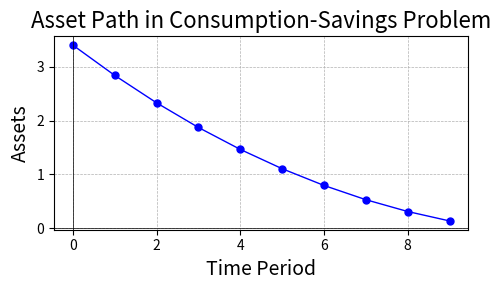
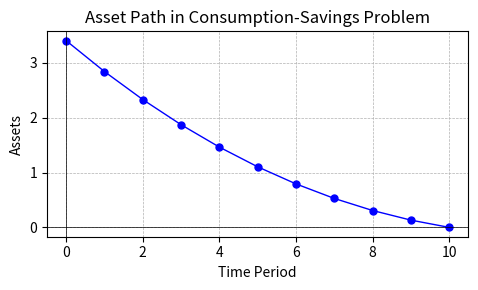
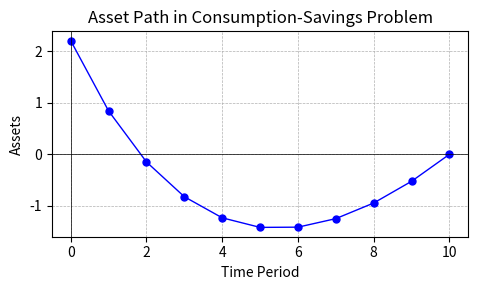
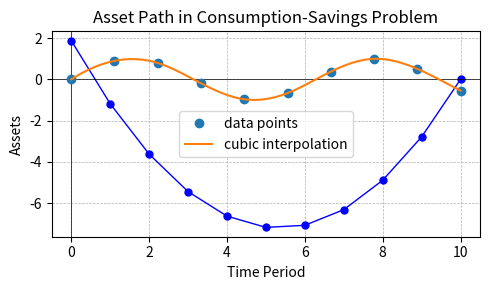

Write the Python code that produced these figures, in order.
import numpy as np

# Coefficient matrix A
A = np.array([[3, 1], [1, 2]])

# Constant vector b
b = np.array([9, 8])

# Solving for x
x = np.linalg.solve(A, b)

print(x)

coefficients = [1, -3, 2]  # Coefficients of x^2 - 3x + 2
roots = np.roots(coefficients)

print(roots)

from scipy.optimize import fsolve

# Define the equation
def equation(x):
    return x**3 - x - 2

# Initial guess for the root
initial_guess = 1.0

# Solving for the root
root = fsolve(equation, initial_guess)

print(root)

# example function I
def f(x):
    return np.array([
        x[0]**2 - 2 + 4*x[1], 
        - x[1] + x[0]**5
    ])
x0 = np.array([1., 1.])

# # example function II
# def f(x):
#     return np.array([
#         x[0]**2, 
#         x[1]**5
#     ])
# x0 = np.array([1., 1.])

# # example function III
# def f(x):
#     return np.array([
#         x[0]**2
#     ])
# x0 = np.array([1.])

f(x0)

# run-off-the-mill method to calculate a jacobian numerically
def jacobian(f, x0):

    x0 = np.array(x0, dtype='float64') 

    fx0 = f(x0)
    M, N = *fx0.shape, *x0.shape
    Jf = np.empty((M, N))
    epsilon = 1E-8
 
    for i in range(N):
        x_eps = x0.copy()
        x_eps[i] += epsilon
        Jf[i, :] = (f(x_eps) - fx0) / epsilon

    return Jf

# test the function
jacobian(f, x0)

# newton solver
def newton(f, x0, tol = 1E-12, maxiter=1_000):
    
    x_old = x0
    x_new = x_old.copy()

    for i in range(maxiter):
        
        x_old = x_new.copy()
        f_old = f(x_new)
        if np.all( np.abs(f_old) < tol ) :
            print(f"convergence achieved after {i} iterations")
            return x_new, f_old, Jf

        Jf = jacobian(f, x_old)
        #print(f_old)
        x_new = x_old - np.linalg.inv(Jf) @ f_old

    print("convergence not achieved")
    return x_old, f_old, Jf

# it works!
newton(f, x0, maxiter=10_000)

beta = 0.98
r = 1/beta - 1
omega = 5

# y has T elements 
y = np.full(10, 1)

# a_choice has T elements 
a_choice = np.full(10, 0)

def F(beta, r, omega, y, a_choice):

    a = np.zeros((1+len(y))) # accommodate initial and terminal condition
    a[0:-1] = a_choice

    F = np.zeros(len(y))
    F[0] = beta*(1+r)**(-1) * ( 0 + omega * (1+r) - a[0] ) - ( y[0] + a[0]*(1+r) - a[1] )

    for t in range(1, len(F)):
        F[t] = beta*(1+r)**(-1) * ( y[t-1] + a[t-1] * (1+r) - a[t] ) - ( y[t] + a[t]*(1+r) - a[t+1] )

    return F

# try the function
print("F =", f"{F(beta, r, omega, y, a_choice)}")

# Does it jacobe? Yes, it does!
J = jacobian(lambda a_choice : F(beta, r, omega, y, a_choice), a_choice)

assert np.linalg.det(J) != 0 # check that the jacobian is not ill conditioned

a_choices, F_values, _ = newton(lambda a_choice : F(beta, r, omega, y, a_choice), a_choice, maxiter=10_000)

import matplotlib.pyplot as plt

# Plot the asset path
plt.figure(figsize=(5, 3))
plt.plot(a_choices, marker='o', linestyle='-', color='b', markersize=5, linewidth=1)
plt.title('Asset Path in Consumption-Savings Problem', fontsize=16)
plt.xlabel('Time Period', fontsize=14)
plt.ylabel('Assets', fontsize=14)
plt.grid(True, which='both', linestyle='--', linewidth=0.5)
plt.axhline(0, color='black', linewidth=0.5)
plt.axvline(0, color='black', linewidth=0.5)
plt.tight_layout()
plt.show()

class ConSavProb:
    """
    A class representing a consumption-savings problem.

    Attributes:
        beta (float): The discount factor.
        r (float): The interest rate.
        y (float): The income.
        omega (float): The probability of receiving income.
        asset_path (numpy.ndarray): The path of assets over time.
        a_guess (float): The initial guess for assets.
        euler_error (float): The Euler equation error.
        solved (bool): Indicates whether the problem has been solved.

    Methods:
        update_parameters: Update the parameters of the problem.
        solve_asset_path: Solve the consumption-savings problem and compute the asset path.
        plot_asset_path: Plot the asset path.

    """

    def __init__(self, beta, r, y, omega):
        """
        Initialize a ConSavProb object.

        Args:
            beta (float): The discount factor.
            r (float): The interest rate.
            y (float): The income.
            omega (float): The probability of receiving income.

        """
        self.beta = beta
        self.r = r
        self.y = y
        self.omega = omega
        self.asset_path = None
        self.a_guess = None
        self.euler_error = None
        self.solved = False

    def update_parameters(self, beta=None, r=None, y=None, omega=None):
        """
        Update the parameters of the problem.

        Args:
            beta (float, optional): The discount factor.
            r (float, optional): The interest rate.
            y (float, optional): The income.
            omega (float, optional): The probability of receiving income.

        """
        if beta is not None:
            self.beta = beta
        if r is not None:
            self.r = r
        if y is not None:
            self.y = y
        if omega is not None:
            self.omega = omega

    def solve_asset_path(self, a_guess):
        """
        Solve the consumption-savings problem and compute the asset path.

        Args:
            a_guess (float): The initial guess for assets.

        """
        self.a_guess = a_guess  # store the guess for later use
        beta, r, omega, y = self.beta, self.r, self.omega, self.y  # unpack the parameters
        # solve
        self.asset_path, self.euler_error, _ = newton(lambda a: F(beta, r, omega, y, a), a_guess, maxiter=10_000)
        self.solved = True

    def plot_asset_path(self, figsize=(10, 6)):
        """
        Plot the asset path.

        Args:
            figsize (tuple, optional): The figure size. Defaults to (10, 6).

        """
        if self.solved == True:
            # Plot the asset path
            plt.figure(figsize=figsize)
            plt.plot(np.concatenate([self.asset_path, [0.]]), marker='o', linestyle='-', color='b', markersize=5,
                     linewidth=1)
            plt.title('Asset Path in Consumption-Savings Problem')
            plt.xlabel('Time Period')
            plt.ylabel('Assets')
            plt.grid(True, which='both', linestyle='--', linewidth=0.5)
            plt.axhline(0, color='black', linewidth=0.5)
            plt.axvline(0, color='black', linewidth=0.5)
            plt.tight_layout()
            plt.show()

model = ConSavProb(beta, r, y, omega)
model.solve_asset_path(a_guess = np.full(10, 0))

model.plot_asset_path(figsize=(5, 3))


model.update_parameters(beta = 0.85)
model.solve_asset_path(model.a_guess)
model.plot_asset_path(figsize=(5, 3))

model.update_parameters(y = np.linspace(0,5, 10), beta = 0.98)
model.solve_asset_path(model.a_guess)
model.plot_asset_path(figsize=(5, 3))


import numpy as np
from scipy.optimize import minimize

# Define the function to minimize
def f(x):
    return x**2 + 5*np.sin(x)

# Initial guess
x0 = 2.0

# Perform the minimization
result = minimize(f, x0)

print("Minimum value:", result.fun)
print("At x =", result.x)

import numpy as np
from scipy.linalg import solve

# Coefficient matrix
A = np.array([[3, 2], [1, 2]])

# Right-hand side vector
b = np.array([2, 0])

# Solve the system
x = solve(A, b)

print("Solution:", x)

from scipy.integrate import quad

# Define the function to integrate
def f(x):
    return np.exp(-x**2)

# Perform the integration
result, error = quad(f, 0, 1)

print("Integral result:", result)
print("Estimated error:", error)

import numpy as np
import matplotlib.pyplot as plt
from scipy.interpolate import interp1d

# Sample data points
x = np.linspace(0, 10, 10)
y = np.sin(x)

# Create the interpolating function
f = interp1d(x, y, kind='cubic')

# Interpolated values
x_new = np.linspace(0, 10, 100)
y_new = f(x_new)

# Plot the results
plt.plot(x, y, 'o', label='data points')
plt.plot(x_new, y_new, '-', label='cubic interpolation')
plt.legend()
plt.show()